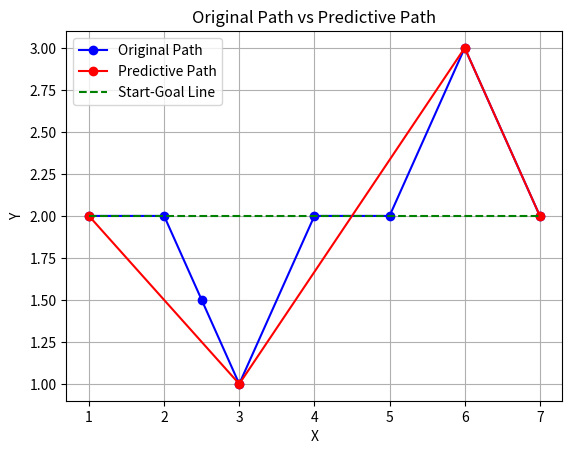

Write the Python code that produced this figure.
import matplotlib.pyplot as plt
import numpy as np

# Given list of points
points = [(1, 2), (2, 2), (2.5, 1.5), (3, 1), (4, 2), (5, 2), (6, 3), (7, 2)]
start = (1, 2)
goal = (7, 2)

# Function to calculate the perpendicular distance from a point to a line
def perpendicular_distance(point, line_start, line_end):
    x0, y0 = point
    x1, y1 = line_start
    x2, y2 = line_end
    
    numerator = abs((y2 - y1) * x0 - (x2 - x1) * y0 + x2 * y1 - y2 * x1)
    denominator = np.sqrt((y2 - y1)**2 + (x2 - x1)**2)
    
    return numerator / denominator

# Calculate the perpendicular distances for all points
distances = [perpendicular_distance(point, start, goal) for point in points]

# Find the points that are farthest from the line
# We will keep the start and goal points and add the points with the maximum distance
predictive_path = [start]
for i in range(1, len(points) - 1):
    if distances[i] > distances[i - 1] and distances[i] > distances[i + 1]:
        predictive_path.append(points[i])
predictive_path.append(goal)

# Plotting the original path
x_original, y_original = zip(*points)
plt.plot(x_original, y_original, 'bo-', label='Original Path')

# Plotting the predictive path
x_predictive, y_predictive = zip(*predictive_path)
plt.plot(x_predictive, y_predictive, 'ro-', label='Predictive Path')

# Plotting the line connecting start and goal
plt.plot([start[0], goal[0]], [start[1], goal[1]], 'g--', label='Start-Goal Line')

# Adding labels and legend
plt.xlabel('X')
plt.ylabel('Y')
plt.title('Original Path vs Predictive Path')
plt.legend()
plt.grid(True)
plt.show()

# Output the predictive path
print("Predictive Path:", predictive_path)